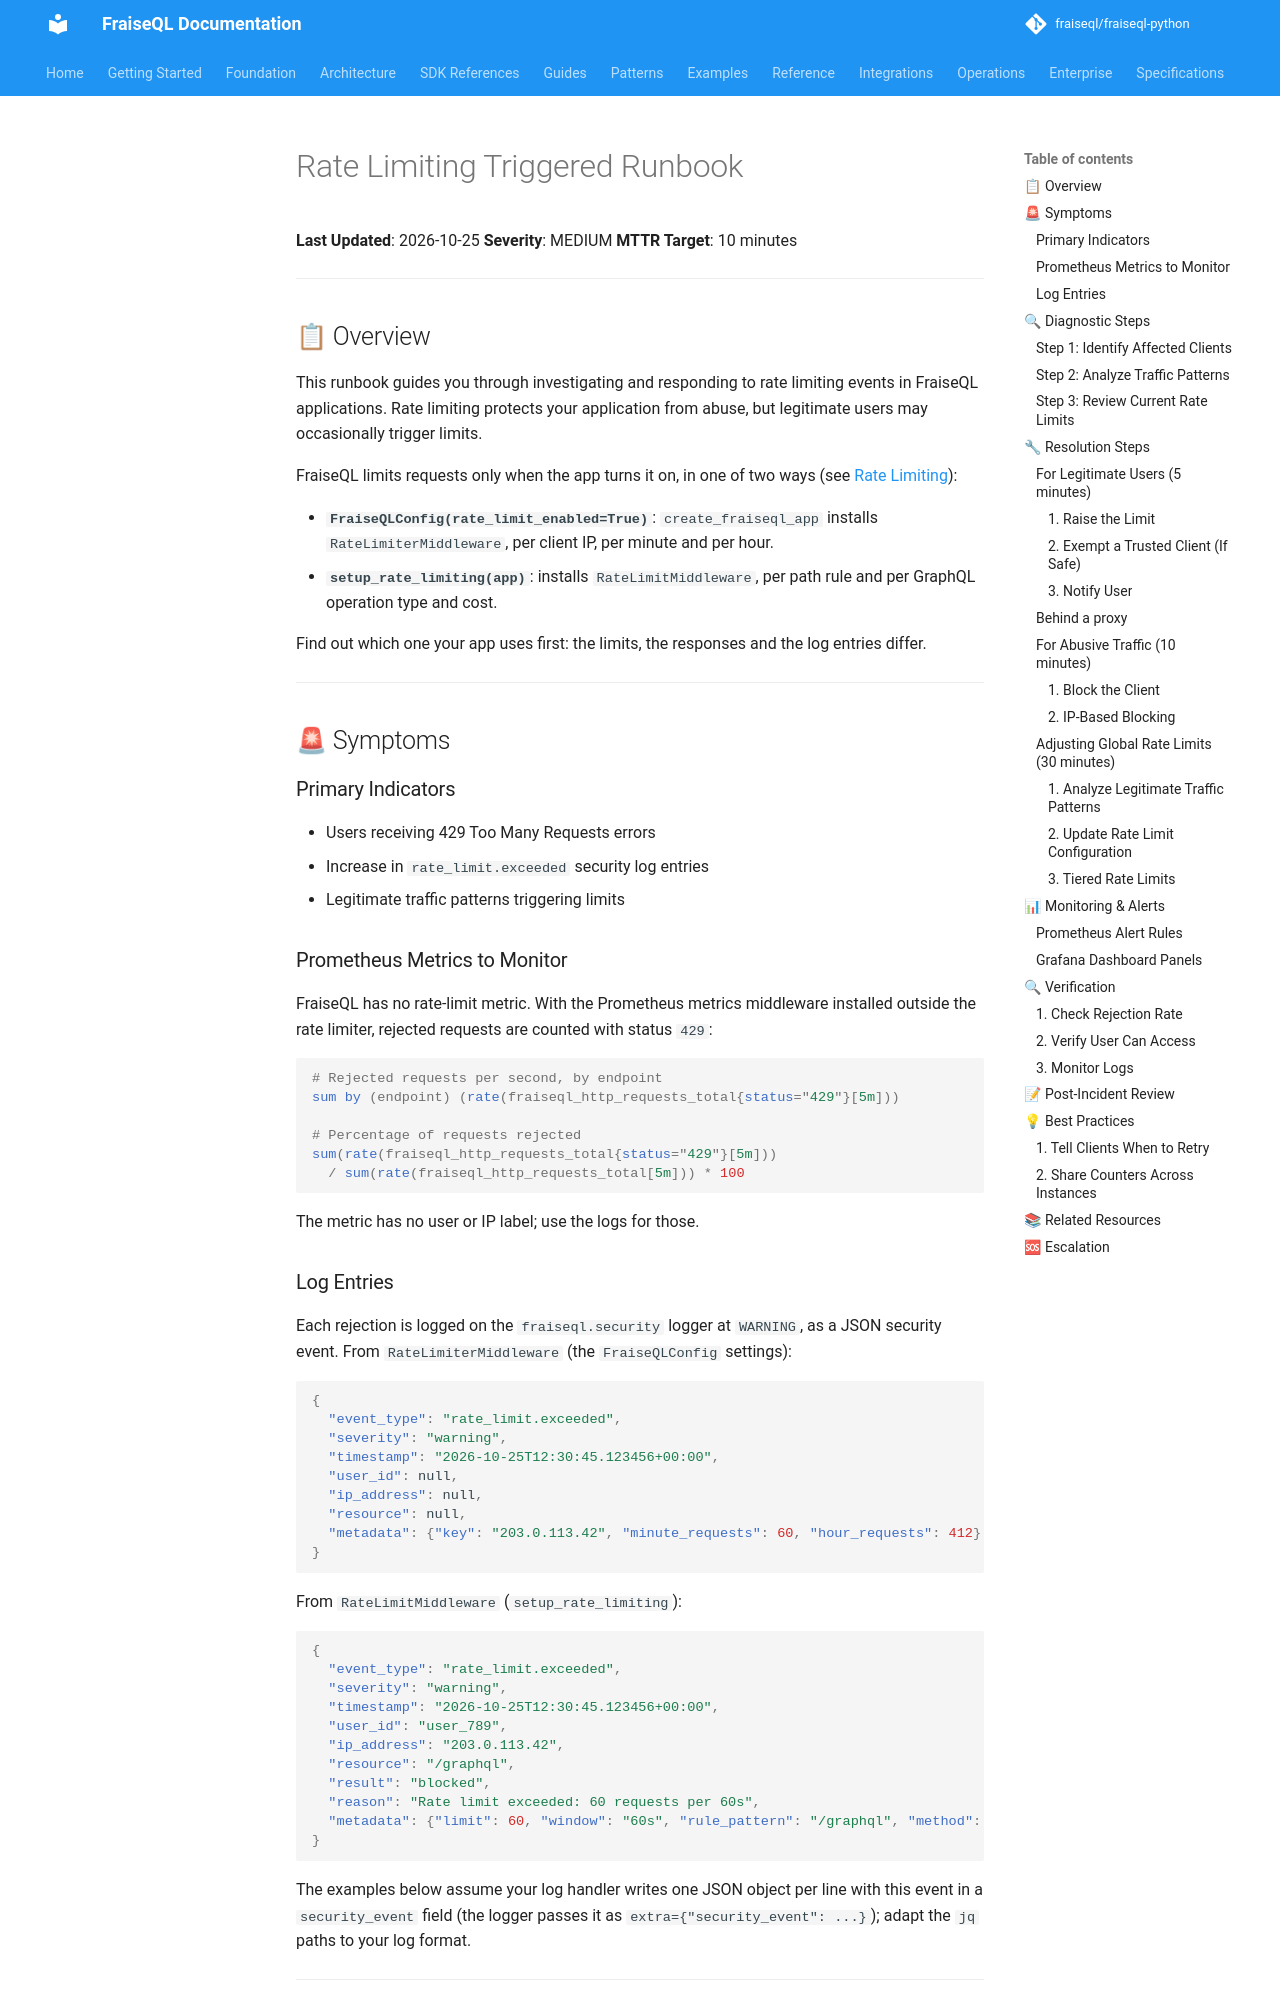

repository: fraiseql/fraiseql-python · page: production/runbooks/rate-limiting-triggered/index.html · generator: mkdocs

# Rate Limiting Triggered Runbook

**Last Updated**: 2026-10-25
**Severity**: MEDIUM
**MTTR Target**: 10 minutes

---

## 📋 Overview

This runbook guides you through investigating and responding to rate limiting events in FraiseQL applications. Rate limiting protects your application from abuse, but legitimate users may occasionally trigger limits.

FraiseQL limits requests only when the app turns it on, in one of two ways (see
[Rate Limiting](../../configuration/rate-limiting.md)):

- **`FraiseQLConfig(rate_limit_enabled=True)`**: `create_fraiseql_app` installs
  `RateLimiterMiddleware`, per client IP, per minute and per hour.
- **`setup_rate_limiting(app)`**: installs `RateLimitMiddleware`, per path rule and
  per GraphQL operation type and cost.

Find out which one your app uses first: the limits, the responses and the log
entries differ.

---

## 🚨 Symptoms

### Primary Indicators

- Users receiving 429 Too Many Requests errors
- Increase in `rate_limit.exceeded` security log entries
- Legitimate traffic patterns triggering limits

### Prometheus Metrics to Monitor

FraiseQL has no rate-limit metric. With the Prometheus metrics middleware installed
outside the rate limiter, rejected requests are counted with status `429`:

```promql
# Rejected requests per second, by endpoint
sum by (endpoint) (rate(fraiseql_http_requests_total{status="429"}[5m]))

# Percentage of requests rejected
sum(rate(fraiseql_http_requests_total{status="429"}[5m]))
  / sum(rate(fraiseql_http_requests_total[5m])) * 100
```

The metric has no user or IP label; use the logs for those.

### Log Entries

Each rejection is logged on the `fraiseql.security` logger at `WARNING`, as a JSON
security event. From `RateLimiterMiddleware` (the `FraiseQLConfig` settings):

```json
{
  "event_type": "rate_limit.exceeded",
  "severity": "warning",
  "timestamp": "2026-10-25T12:30:45.123456+00:00",
  "user_id": null,
  "ip_address": null,
  "resource": null,
  "metadata": {"key": "203.0.113.42", "minute_requests": 60, "hour_requests": 412}
}
```

From `RateLimitMiddleware` (`setup_rate_limiting`):

```json
{
  "event_type": "rate_limit.exceeded",
  "severity": "warning",
  "timestamp": "2026-10-25T12:30:45.123456+00:00",
  "user_id": "user_789",
  "ip_address": "203.0.113.42",
  "resource": "/graphql",
  "result": "blocked",
  "reason": "Rate limit exceeded: 60 requests per 60s",
  "metadata": {"limit": 60, "window": "60s", "rule_pattern": "/graphql", "method": "POST"}
}
```

The examples below assume your log handler writes one JSON object per line with this
event in a `security_event` field (the logger passes it as `extra={"security_event": ...}`);
adapt the `jq` paths to your log format.

---

## 🔍 Diagnostic Steps
